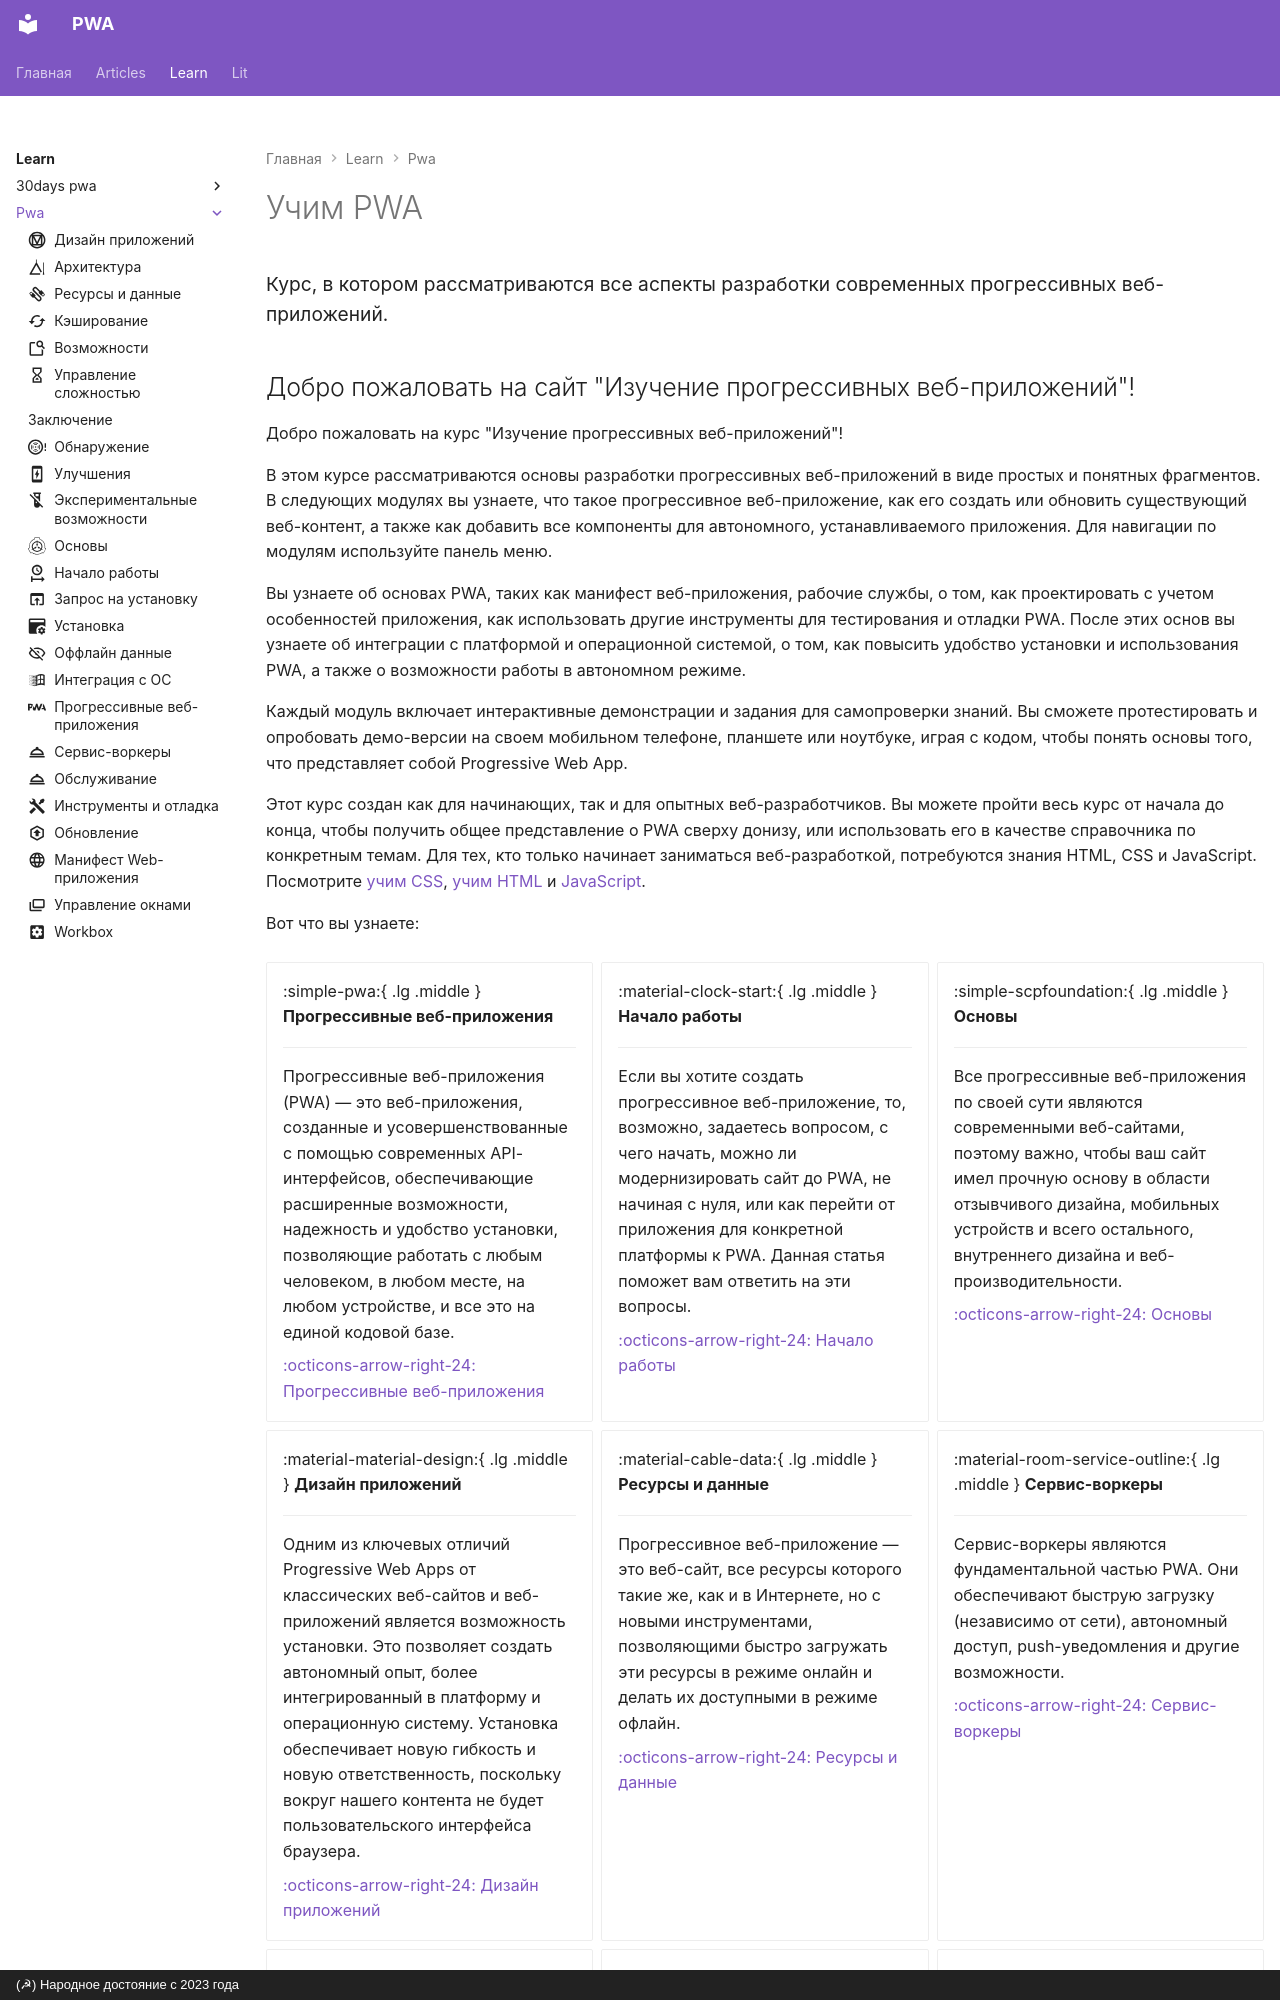

repository: xsltdev/pwadev.ru · page: learn/pwa/index.html · generator: mkdocs · copyright: (☭) Народное достояние с 2023 года

---
description: Курс, в котором рассматриваются все аспекты разработки современных прогрессивных веб-приложений.
hide:
    - toc
---

# Учим PWA

<big>Курс, в котором рассматриваются все аспекты разработки современных прогрессивных веб-приложений.</big>
